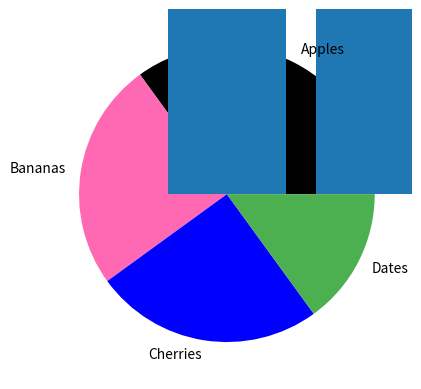
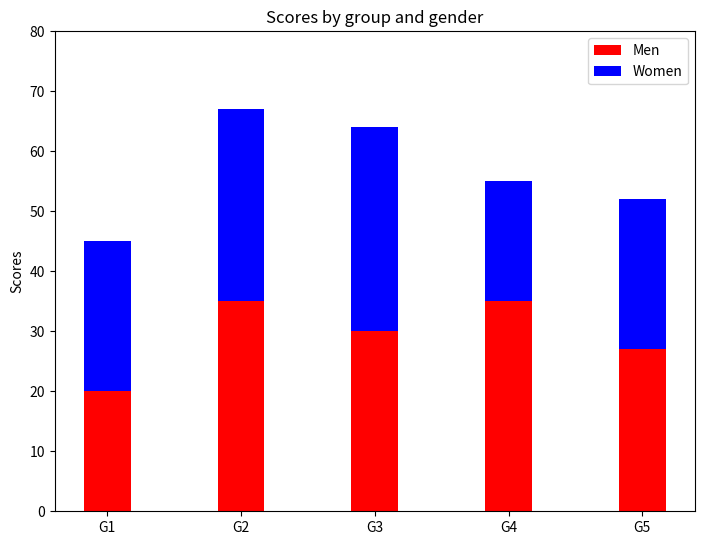

Source code (Python) for these figures, in order:
import numpy as np
import matplotlib.pyplot as plt
import matplotlib.axes

y = np.array([35, 25, 25, 15])
labels = ["Apples", "Bananas", "Cherries", "Dates"]
colors = ["black", "hotpink", "b", "#4CAF50"]

# Create pie chart.
plt.pie(y, labels=labels, colors=colors)
plt.show()

# Simple bar chart
plt.bar(labels, y)
plt.show()

# A stacked bar chart example
N = 5
menMeans = (20, 35, 30, 35, 27)
womenMeans = (25, 32, 34, 20, 25)
ind = np.arange(N) # the x locations for the groups
width = 0.35
fig = plt.figure()
ax = fig.add_axes([0,0,1,1])
ax.bar(ind, menMeans, width, color='r')
ax.bar(ind, womenMeans, width,bottom=menMeans, color='b')
# These dont want to work?
ax.set_ylabel('Scores')
ax.set_title('Scores by group and gender')
ax.set_xticks(ind, ('G1', 'G2', 'G3', 'G4', 'G5'))
ax.set_yticks(np.arange(0, 81, 10))
ax.legend(labels=['Men', 'Women'])
plt.show()